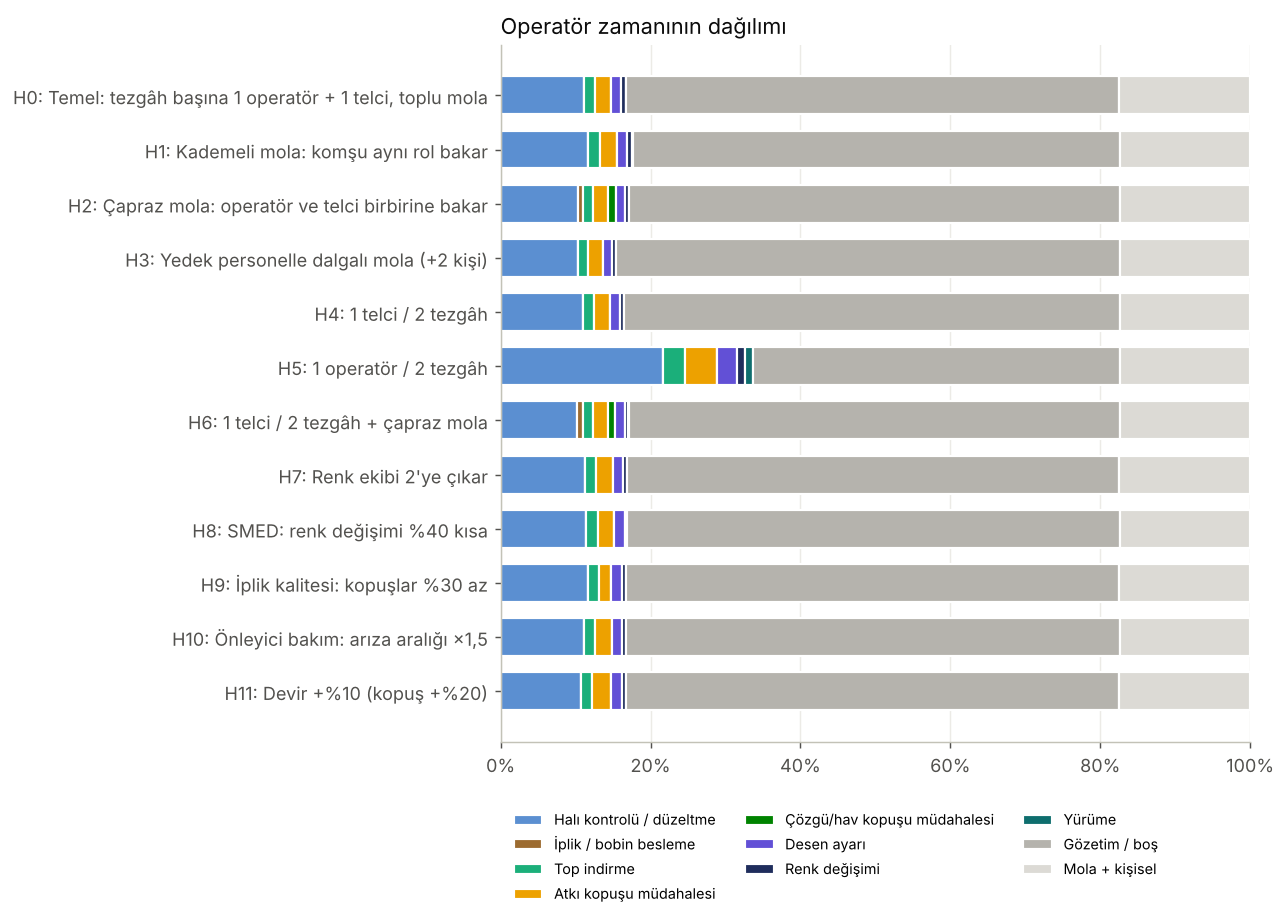

The file beside this chart, header and first rows:
, atki_kopusu, cozgu_kopusu, top_indirme, ayar, renk_degisimi, besleme, kontrol, yurume, gozetim, mola
H0, 0.0217, 0.0, 0.0147, 0.0136, 0.0059, 0.0, 0.1111, 0.0, 0.6585, 0.1744
H1, 0.0228, 0.0, 0.0155, 0.0143, 0.0061, 0.0, 0.1164, 0.002, 0.6486, 0.1743
H2, 0.0201, 0.0095, 0.0137, 0.0125, 0.0054, 0.0071, 0.1029, 0.0, 0.6545, 0.1743
H3, 0.0199, 0.0, 0.0137, 0.0125, 0.0053, 0.0, 0.1026, 0.0, 0.6719, 0.1741
H4, 0.0214, 0.0, 0.0146, 0.0135, 0.0058, 0.0, 0.1097, 0.0, 0.6609, 0.1742
H5, 0.0423, 0.0, 0.0287, 0.0266, 0.0114, 0.0, 0.2171, 0.0107, 0.4891, 0.1742
H6, 0.0199, 0.0095, 0.0136, 0.0128, 0.0051, 0.0072, 0.1025, 0.0011, 0.6541, 0.1743
H7, 0.022, 0.0, 0.0149, 0.0138, 0.0059, 0.0, 0.1126, 0.0, 0.6565, 0.1743
H8, 0.0223, 0.0, 0.0152, 0.014, 0.0036, 0.0, 0.1141, 0.0, 0.6566, 0.1742
H9, 0.0158, 0.0, 0.0156, 0.0143, 0.0061, 0.0, 0.1162, 0.0, 0.6577, 0.1743
H10, 0.0218, 0.0, 0.0148, 0.0137, 0.0058, 0.0, 0.1117, 0.0, 0.6579, 0.1743
H11, 0.0249, 0.0, 0.0155, 0.0144, 0.0063, 0.0, 0.1066, 0.0, 0.658, 0.1744
